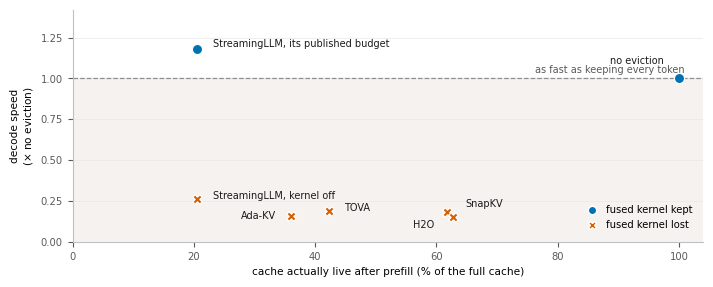

The script that saved this image:
#!/usr/bin/env python3
"""Realized cache against decode speed on the phone GPU.

The job of this chart: show that how much cache a policy frees does not predict
how fast it decodes, but whether it kept the fused kernel does. Form is a scatter
because the claim is a relationship between two measures across entities. Kernel
state is the only categorical split, encoded by hue AND marker shape so identity
never rests on colour alone.

Every point is measured, Llama-3.2-1B, ctx 16384, 9737-token prompt, 4096
generated. Multipliers are against the pooled no-eviction median (24.68 tok/s, n=6);
per-head points are medians of three runs.
"""
import matplotlib
matplotlib.use('Agg')
import matplotlib.pyplot as plt

ON, OFF, REF, INK, MUTED = '#0072B2', '#D55E00', '#8f8f8f', '#1a1a1a', '#5a5a5a'
plt.rcParams.update({'font.family': 'DejaVu Sans', 'font.size': 7.6})

#  label                       cells%  mult  kernel  (dx, dy) label nudge   ha
P = [('no eviction',            100.0, 1.00, 'on',  (-2.5,  0.11), 'right'),
     ('SnapKV',                  61.8, 0.18, 'off', ( 3.0,  0.05), 'left'),
     ('H2O',                     62.7, 0.15, 'off', (-3.0, -0.05), 'right'),
     ('TOVA',                    42.3, 0.19, 'off', ( 2.5,  0.02), 'left'),
     ('Ada-KV',                  36.1, 0.16, 'off', (-2.5,  0.00), 'right'),
     ('StreamingLLM, kernel off', 20.6, 0.26, 'off', ( 2.5,  0.02), 'left'),
     ('StreamingLLM, its published budget', 20.6, 1.18, 'on', ( 2.5, 0.03), 'left')]

fig, ax = plt.subplots(figsize=(7.0, 2.75), dpi=200)
ax.axhline(1.0, color=REF, lw=0.9, ls='--', zorder=1)
ax.text(101, 1.02, 'as fast as keeping every token', fontsize=7.0, color=MUTED,
        ha='right', va='bottom')
ax.axhspan(0, 1.0, color='#f6f2ef', zorder=0)

for lab, x, y, k, (dx, dy), ha in P:
    on = k == 'on'
    ax.scatter([x], [y], s=54 if on else 46, marker='o' if on else 'X',
               facecolor=ON if on else OFF, edgecolor='white', linewidth=0.9, zorder=4)
    ax.annotate(lab, (x + dx, y + dy), fontsize=7.0, color=INK, ha=ha, va='center', zorder=5)

ax.set_xlabel('cache actually live after prefill (% of the full cache)')
ax.set_ylabel('decode speed\n($\\times$ no eviction)')
ax.set_xlim(0, 104); ax.set_ylim(0, 1.42)
ax.set_yticks([0, 0.25, 0.5, 0.75, 1.0, 1.25])
ax.grid(axis='y', color='#e8e8e8', lw=0.5); ax.set_axisbelow(True)
for s in ('top', 'right'): ax.spines[s].set_visible(False)
ax.spines['left'].set_color('#c0c0c0'); ax.spines['bottom'].set_color('#c0c0c0')
ax.tick_params(colors=MUTED, labelsize=7.2)

h = [plt.Line2D([], [], marker='o', ls='', color=ON, markeredgecolor='white', label='fused kernel kept'),
     plt.Line2D([], [], marker='X', ls='', color=OFF, markeredgecolor='white', label='fused kernel lost')]
ax.legend(handles=h, loc='lower right', bbox_to_anchor=(0.995, 0.02), frameon=False, fontsize=7.2,
          handletextpad=0.4, borderpad=0.2)

fig.tight_layout(pad=0.4)
fig.savefig('fig_gap_scatter_b.pdf'); fig.savefig('fig_gap_scatter_b.png', dpi=200)
print('wrote fig_gap_scatter_b')
